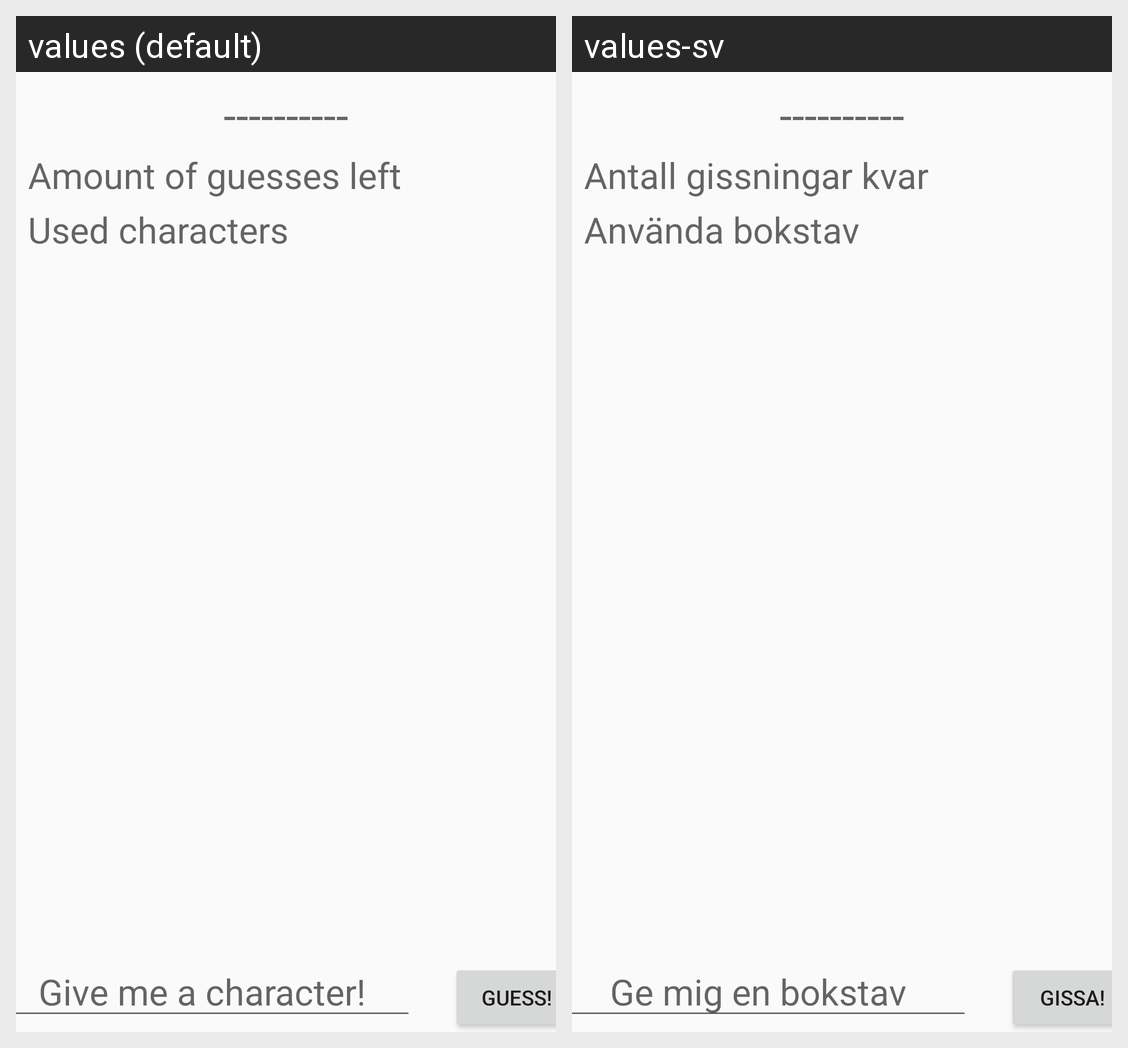

Strings drawn on this Android screen and how each of the app's shown locales translates them:
Android screen res/layout/activity_play_game.xml rendered under 2 locales, left to right: values (default), values-sv. Device: Nexus 5 (rendered at 1080×1920; each locale shown at half size, 540×960, under a caption strip naming it); theme AppTheme.
Strings drawn on this screen, with the default value and each locale's value (text and hints the layout hard-codes, and strings that could not be matched under every locale, appear in the picture but are not listed):

used_letters
  values: Used characters
  values-sv: Använda bokstav

amount_of_guesses_left
  values: Amount of guesses left
  values-sv: Antall gissningar kvar

give_me_a_character
  values: Give me a character!
  values-sv: Ge mig en bokstav

guess
  values: Guess!
  values-sv: Gissa!

no_value
  values: ----------
  values-sv: ----------  [not translated; the default value is used]
